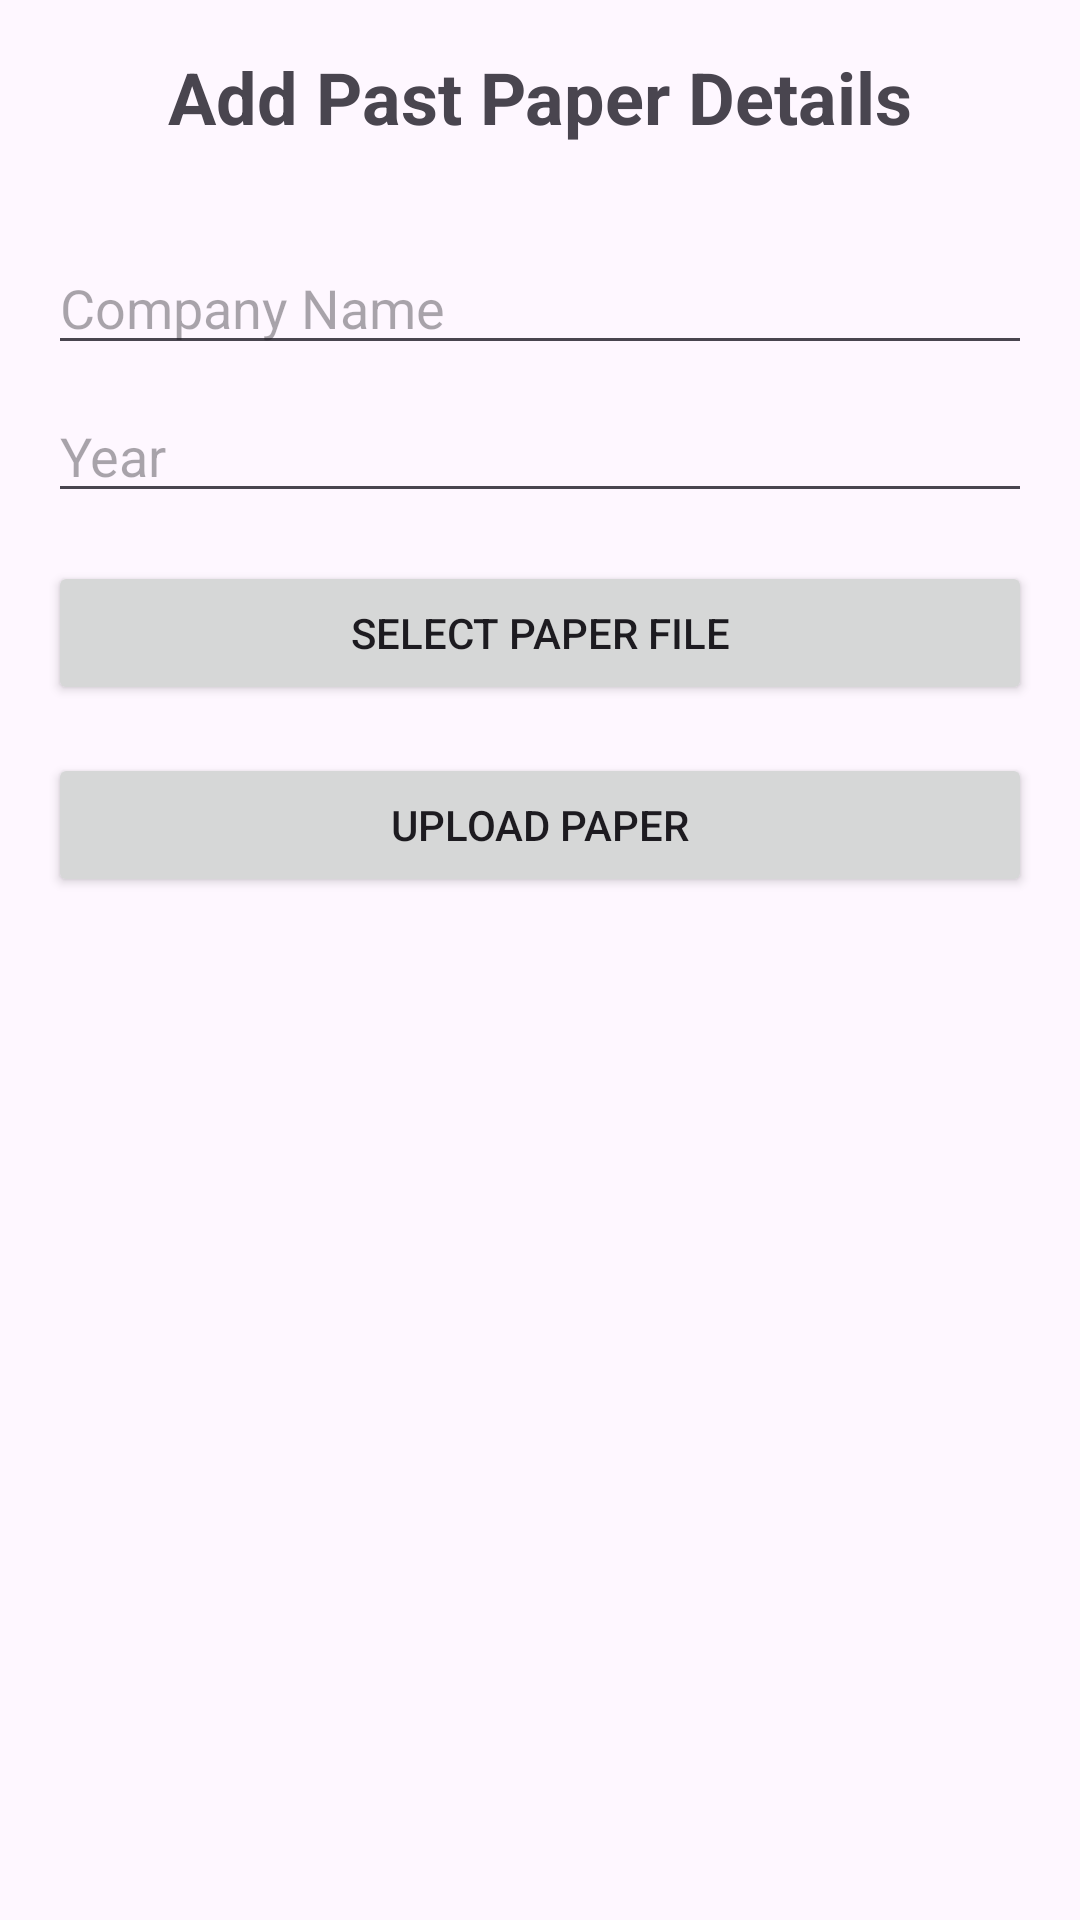

Reconstruct the res/layout file that produces this screen, plus the resources it refers to.
<!-- AndroidManifest.xml: application theme Theme.StudentPlacement -->
<!-- res/layout/activity_tpo_add_past_paper.xml -->
<?xml version="1.0" encoding="utf-8"?>
<LinearLayout xmlns:android="http://schemas.android.com/apk/res/android"
    android:layout_width="match_parent"
    android:layout_height="match_parent"
    android:orientation="vertical"
    android:padding="16dp">

    <TextView
        android:id="@+id/pastPaperTextView"
        android:layout_width="match_parent"
        android:layout_height="wrap_content"
        android:layout_gravity="center"
        android:layout_marginBottom="32dp"
        android:text="Add Past Paper Details"
        android:textAlignment="center"
        android:textSize="24sp"
        android:textStyle="bold" />

    <EditText
        android:id="@+id/etCompanyName"
        android:layout_width="match_parent"
        android:layout_height="wrap_content"
        android:hint="Company Name"
        android:layout_marginBottom="8dp"/>

    <EditText
        android:id="@+id/etYear"
        android:layout_width="match_parent"
        android:layout_height="wrap_content"
        android:hint="Year"
        android:inputType="number"
        android:layout_marginBottom="16dp"/>

    <Button
        android:id="@+id/btnSelectFile"
        android:layout_width="match_parent"
        android:layout_height="wrap_content"
        android:text="Select Paper File"
        android:layout_marginBottom="16dp"/>

    <Button
        android:id="@+id/btnUpload"
        android:layout_width="match_parent"
        android:layout_height="wrap_content"
        android:text="Upload Paper"/>

</LinearLayout>
<!-- resources referenced by this layout -->
<resources>
  <style name="Theme.StudentPlacement" parent="Theme.MaterialComponents.DayNight.DarkActionBar">
          
          <item name="colorPrimary">@color/purple_500</item>
          <item name="colorPrimaryVariant">@color/purple_700</item>
          <item name="colorOnPrimary">@color/white</item>
          
          <item name="colorSecondary">@color/teal_200</item>
          <item name="colorSecondaryVariant">@color/teal_700</item>
          <item name="colorOnSecondary">@color/black</item>
          
          <item name="android:statusBarColor">?attr/colorPrimaryVariant</item>
          
      </style>
  <color name="purple_500">#FF6200EE</color>
  <color name="purple_700">#FF3700B3</color>
  <color name="white">#FFFFFFFF</color>
  <color name="teal_200">#FF03DAC5</color>
  <color name="teal_700">#FF018786</color>
  <color name="black">#FF000000</color>
</resources>
